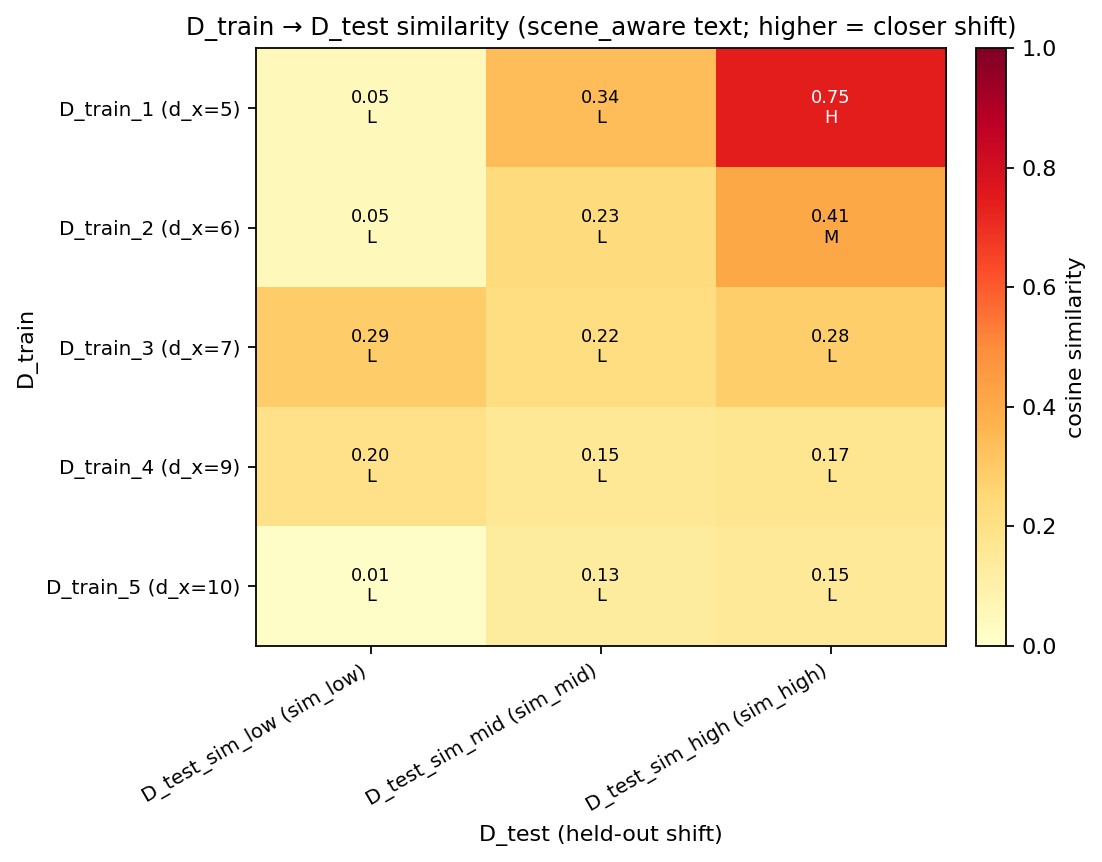

Source data for this figure (header and first rows):
, D_test_sim_low (sim_low), D_test_sim_mid (sim_mid), D_test_sim_high (sim_high)
D_train_1 (d_x=5), 0.0500 (低), 0.3360 (低), 0.7460 (高)
D_train_2 (d_x=6), 0.0475 (低), 0.2266 (低), 0.4091 (中)
D_train_3 (d_x=7), 0.2881 (低), 0.2175 (低), 0.2823 (低)
D_train_4 (d_x=9), 0.1954 (低), 0.1543 (低), 0.1684 (低)
D_train_5 (d_x=10), 0.0128 (低), 0.1298 (低), 0.1461 (低)
